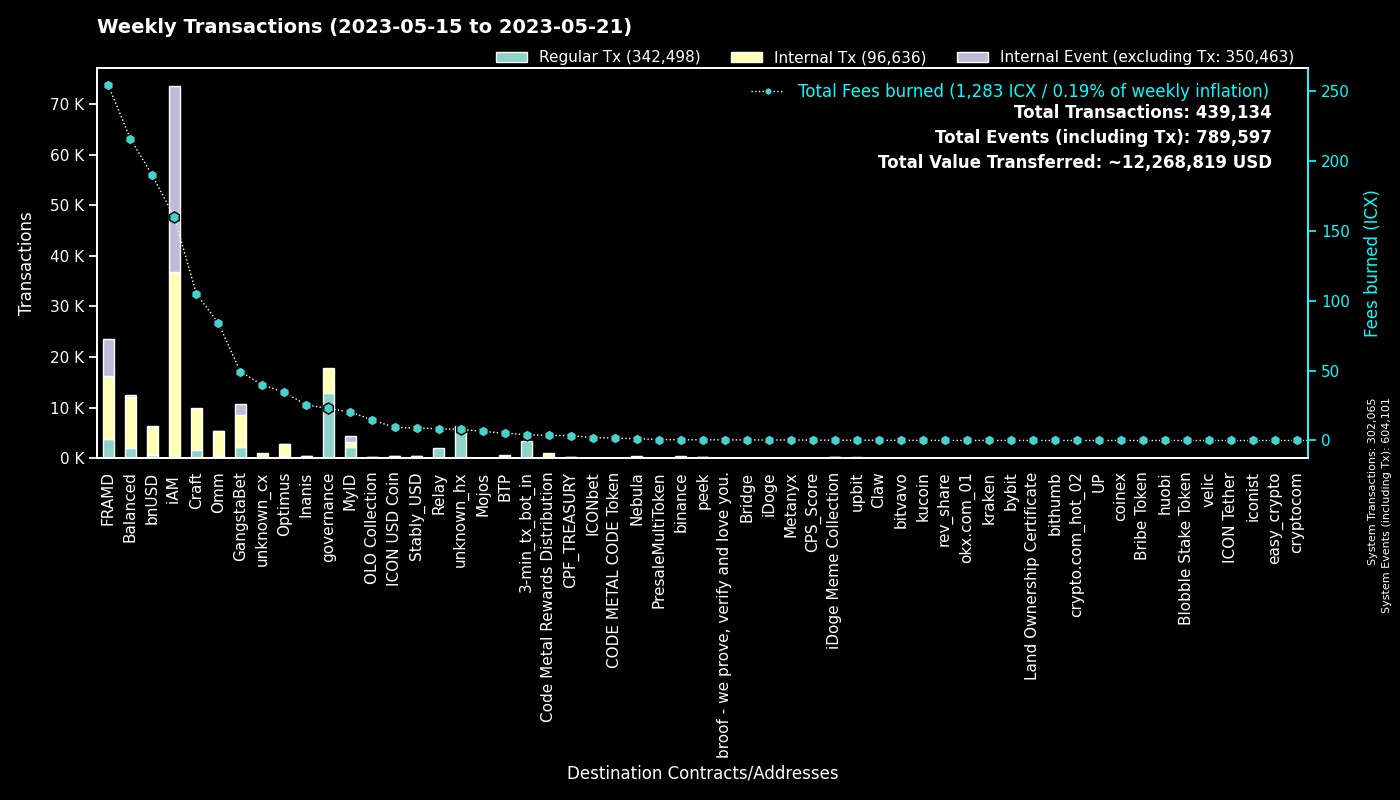

The data file committed next to this chart (first rows):
to, Fees burned, Regular Tx, to_def, Internal Tx, Internal Event (excluding Tx), group
0, 0.0, 302029, System, 36, 302036, System
cx00000000000000000000000000000000000000…, 22.96, 12968, governance, 4901, 0, governance
cx2aa9b28a657e3121b75d3d4fe65e569398645d…, 119.8, 3586, FRAMD Token, 5660, 583, FRAMD
hx11de4e28be4845de3ea392fd8d758655bf766c…, 4.2, 3360, 3-min_tx_bot_in, 0, 0, 3-min_tx_bot_in
cxca5faa5a71d986a2e84dd7e6f5ff791d29901e…, 8.401, 2063, Relay_4, 0, 0, Relay
cxe5c2c460364acc5f8c1d5ca925930043d8d9c9…, 6.537, 1392, GangstaBet Crown, 1463, 0, GangstaBet
cx9e3cadcc1a4be3323ea23371b84575abb32703…, 2.496, 1215, MyID_1, 0, 1215, MyID
cx88fd7df7ddff82f7cc735c871dc519838cb235…, 189.8, 731, bnUSD, 5451, 111, bnUSD
cx694e8c9f1a05c8c3719f30d46b97697960e428…, 5.606, 596, MyID_2, 596, 0, MyID
cx9c4698411c6d9a780f605685153431dcda0460…, 6.867, 577, Auction, 2527, 0, Craft
cx7ecb16e4c143b95e01d05933c17cb986cfe618…, 47.63, 575, CraftRewards, 3199, 38, Craft
cx2609b924e33ef00b648a409245c7ea394c4678…, 61.38, 422, balanced_sicx, 2319, 57, Balanced
hxb568381d35d3e7a6383200e8a0d30310af20b9…, 0.515, 412, binance_hot, 0, 0, binance
cxba62bb61baf8dd8b6a04633fe33806547785a0…, 12.21, 396, MyID_3, 393, 0, MyID
cx2e6d0fc0eca04965d06038c8406093337f085f…, 48.61, 309, Craft, 2029, 38, Craft
cx14002628a4599380f391f708843044bc93dce2…, 158.9, 294, iAM Div, 36525, 36630, iAM
cxa0af3165c08318e988cb30993b3048335b94af…, 13.66, 291, balanced_dex, 969, 0, Balanced
cx10d59e8103ab44635190bd4139dbfd682fa2d0…, 12.32, 281, balanced_rewards, 832, 0, Balanced
cx2dc662031f3d62bcdba4f63e9bf827767c8475…, 4.53, 279, GangstaBet Skill, 2049, 2129, GangstaBet
cx66d4d90f5f113eba575bf793570135f9b10cec…, 18.81, 254, balanced_loans, 822, 84, Balanced
cxf61cd5a45dc9f91c15aa65831a30a90d59a096…, 37.95, 234, balanced_baln, 1458, 130, Balanced
cx30f18d26f45d990112a4cd4825c0b79af73aac…, 134.4, 219, Yetis, 6830, 6694, FRAMD
cxcb455f26a2c01c686fa7f30e1e3661642dd53c…, 44.81, 182, omm_lending, 3496, 0, Omm
cxcc711062b732ed14954008da8a5b5193b4d486…, 0.3108, 168, peek_1, 0, 0, peek
cx21e94c08c03daee80c25d8ee3ea22a20786ec2…, 44.11, 159, Balanced Router, 1935, 153, Balanced
cxaa99a164586883eed0322d62a31946dfa9491f…, 10.58, 158, optimus_rewards, 491, 14, Optimus
cx69bcdf1753472c1444188ec3f5188657e30c83…, 0.4547, 142, broof - we prove, verify and love you., 0, 0, broof - we prove, verify and love you.
cxd17316e24ee40f2ef8ed6f3a497311db1b3520…, 1.414, 127, GangstaVerse LootBox, 376, 0, GangstaBet
cx85954d0dae92b63bf5cba03a59ca4ffe687bad…, 0.8215, 125, NebulaMultiToken, 148, 0, Nebula
cx203d9cd2a669be67177e997b8948ce2c35caff…, 23.85, 123, balanced_dividends, 1449, 39, Balanced
cx82c8c091b41413423579445032281bca5ac14f…, 0.7705, 120, Craft, 120, 41, Craft
cxbd4192d265f1a5f6fad3f0c7721f2de60fb888…, 1.414, 114, GangstaVerse LootBox, 386, 0, GangstaBet
cx8683d50b9f53275081e13b64fba9d6a56b7c57…, 0.3616, 107, gangstabet_trade, 96, 0, GangstaBet
cx1a29259a59f463a67bb2ef84398b30ca56b583…, 27.38, 102, omm_token, 934, 96, Omm
cxe971c0a92c58db502e4a224efc6ba311eb1c17…, 25.06, 100, Inanis Treasury, 296, 30, Inanis
cx28497aef34ec44ad2be9249daddfbe34b54f30…, 1.254, 98, Balanced Bribe, 98, 0, Balanced
cx6139a27c15f1653471ffba0b4b88dc15de7e32…, 24.68, 91, gangstabet_token, 1258, 60, GangstaBet
cxdf62e618fa5a5a2ceba585cb33774ccf904f43…, 2.238, 90, unknown_cx, 380, 61, unknown_cx
cx2d86ce51600803e187ce769129d1f6442bcefb…, 1.011, 89, CraftStaked, 142, 0, Craft
cx28b2ec885b50c8a93da752f2d0467a67127a70…, 9.949, 83, CROWN, 628, 14, GangstaBet
cx7b1843b7ef5368a080ccf59c0a9d1bdec474f9…, 3.311, 77, optimus_dividends, 761, 0, Optimus
hxa390d24fdcba68515b492ffc553192802706a1…, 0.09125, 73, bitvavo_hot, 0, 0, bitvavo
cx334db6519871cb2bfd154cec0905ced4ea142d…, 0.3014, 71, unknown_cx, 0, 0, unknown_cx
hxbb984f278abd66ae2155edbd91f8c87ce98411…, 0.0825, 66, kucoin, 0, 0, kucoin
hx2d80a2205feef0920e080b9fb539ee3505ddaa…, 0.0775, 62, unknown_hx, 0, 0, unknown_hx
cx785d504f44b5d2c8dac04c5a1ecd75f18ee57d…, 4.523, 61, Finance Token, 170, 3, Optimus
cxbb2871f468a3008f80b08fdde5b8b951583acf…, 8.964, 50, Stably_USD, 393, 5, Stably_USD
cx841f29ec6ce98b527d49a275e87d427627f1af…, 5.579, 48, OMM Delegation, 1, 1, Omm
cxae3034235540b924dfcc1b45836c293dcc82bf…, 9.364, 47, ICON USD Coin, 458, 1, ICON USD Coin
cx5b5a03cb525a1845d0af3a872d525b18a810ac…, 1.844, 44, btp-0x38.bsc-BTCB, 183, 2, BTP
cx384018e03aa8b739472c7a0645b70df97550e2…, 0.1402, 42, GangstaBet, 42, 0, GangstaBet
hx49b1556654e51f52d59a8222b4737ee7dccc6d…, 0.05125, 41, upbit_cold_02, 0, 0, upbit
hx85532472e789802a943bd34a8aeb86668bc232…, 0.05125, 41, okx.com_01, 0, 0, okx.com_01
hxba44340c3418f502904edeab57d5ddbf0f5bf9…, 0.04625, 37, unknown_hx, 0, 0, unknown_hx
hx68646780e14ee9097085f7280ab137c3633b4b…, 0.045, 36, kraken_hot, 0, 0, kraken
hxb2909c4ff4a720978d1b64b851c3d083d8f21c…, 0.04125, 33, unknown_hx, 0, 0, unknown_hx
hx6b91c8dea3114de74ecfa85908b875778c2b59…, 0.03875, 31, bybit, 0, 0, bybit
hx5f75e7ea5a055f6700716a2487b44261ed02dd…, 0.03875, 31, unknown_hx, 0, 0, unknown_hx
cx288d13e1b63563459a2ac6179f237711f6851c…, 2.826, 31, btp-0x38.bsc-ETH, 190, 3, BTP
cx57d7acf8b5114b787ecdd99ca460c2272e4d91…, 0.3526, 30, NebulaPlanetToken, 44, 0, Nebula
... 1,403 more rows
